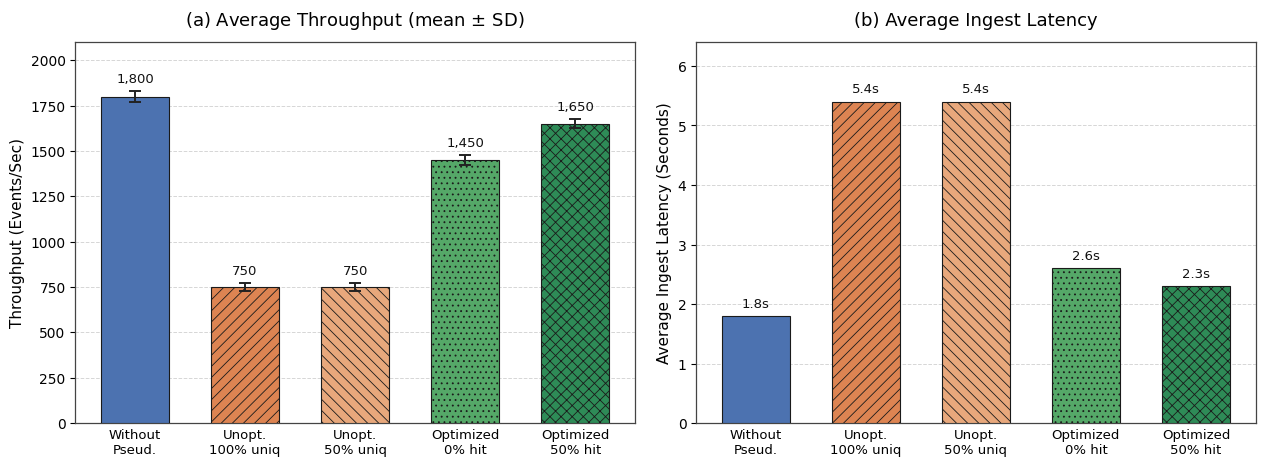

Here is the Python script that generated this plot:
#!/usr/bin/env python3
"""
Regenerates Fig. 14 of the paper: average throughput and ingest latency
across all evaluated scenarios, showing (a) average throughput and
(b) average ingest latency.

Every value below is taken directly from Table 5 of the paper. Replace
them with your own measurements to reproduce the figure on your data.

Output: Fig14.pdf, a true vector PDF with the fonts embedded. Hatching is
applied as well as colour so the bars remain distinguishable in the
print edition, which is greyscale.
"""
import matplotlib
matplotlib.use("Agg")
import matplotlib.pyplot as plt
from matplotlib.ticker import FuncFormatter

# embed real fonts rather than outlines, so the text stays selectable
matplotlib.rcParams["pdf.fonttype"] = 42
matplotlib.rcParams["font.family"] = "DejaVu Sans"
matplotlib.rcParams["hatch.linewidth"] = 0.6

# ---- Table 5 -----------------------------------------------------------
LABELS = ["Without\nPseud.", "Unopt.\n100% uniq", "Unopt.\n50% uniq",
          "Optimized\n0% hit", "Optimized\n50% hit"]
COLORS = ["#4c72b0", "#dd8452", "#e8a87c", "#55a868", "#2e8b57"]
# Hatches group the bars the way the data does: baseline solid, the two
# unoptimized runs mirrored diagonals, the two optimized runs dots and crosses.
HATCH  = ["", "///", "\\\\\\", "...", "xxx"]

MEMORY   = [393596, 19028144, 19027016, 17016920, 10515354]   # KiB
CPU      = [0.1, 97.7, 97.6, 30.4, 16.2]                      # %
CPU_SD   = [0.03, 2.8, 2.8, 1.0, 0.7]
THRU     = [1800, 750, 750, 1450, 1650]                       # events/sec
THRU_SD  = [32, 21, 21, 28, 25]
LATENCY  = [1.8, 5.4, 5.4, 2.6, 2.3]                          # seconds

BAR_KW = dict(width=0.62, edgecolor="#1a1a1a", linewidth=0.8, zorder=3)
ERR_KW = dict(fmt="none", ecolor="#222222", elinewidth=1.4, capsize=4,
              capthick=1.4, zorder=4)


def style(ax, ylabel, title):
    ax.set_title(title, fontsize=13, pad=12)
    ax.set_ylabel(ylabel, fontsize=11)
    ax.tick_params(axis="x", labelsize=9.5, length=0)
    ax.tick_params(axis="y", labelsize=10)
    ax.grid(axis="y", linestyle="--", linewidth=0.7, color="#cccccc",
            alpha=0.8, zorder=0)
    ax.set_axisbelow(True)
    for side in ("top", "right", "left", "bottom"):   # full box, as in the originals
        ax.spines[side].set_visible(True)
        ax.spines[side].set_linewidth(0.9)
        ax.spines[side].set_color("#444444")


def labels_on(ax, xs, ys, texts, dy_frac=0.02, log=False):
    for x, y, t in zip(xs, ys, texts):
        if log:
            ax.annotate(t, (x, y), xytext=(0, 6), textcoords="offset points",
                        ha="center", va="bottom", fontsize=9.5, color="#111111")
        else:
            top = ax.get_ylim()[1]
            ax.annotate(t, (x, y + top * dy_frac), ha="center", va="bottom",
                        fontsize=9.5, color="#111111")


fig, (axa, axb) = plt.subplots(1, 2, figsize=(12.90, 4.91))
x = range(len(LABELS))

# (a) throughput with SD
axa.bar(x, THRU, color=COLORS, hatch=HATCH, **BAR_KW)
axa.errorbar(x, THRU, yerr=THRU_SD, **ERR_KW)
axa.set_ylim(0, 2100)
style(axa, "Throughput (Events/Sec)", "(a) Average Throughput (mean $\\pm$ SD)")
axa.set_xticks(list(x)); axa.set_xticklabels(LABELS)
labels_on(axa, x, [t + s for t, s in zip(THRU, THRU_SD)],
          [f"{v:,}" for v in THRU], dy_frac=0.015)

# (b) latency
axb.bar(x, LATENCY, color=COLORS, hatch=HATCH, **BAR_KW)
axb.set_ylim(0, 6.4)
style(axb, "Average Ingest Latency (Seconds)", "(b) Average Ingest Latency")
axb.set_xticks(list(x)); axb.set_xticklabels(LABELS)
labels_on(axb, x, LATENCY, [f"{v}s" for v in LATENCY], dy_frac=0.015)

fig.tight_layout(pad=1.6)
fig.savefig("Fig14.pdf", format="pdf", bbox_inches="tight",
            facecolor="white")
plt.close(fig)
print("wrote Fig14.pdf")
